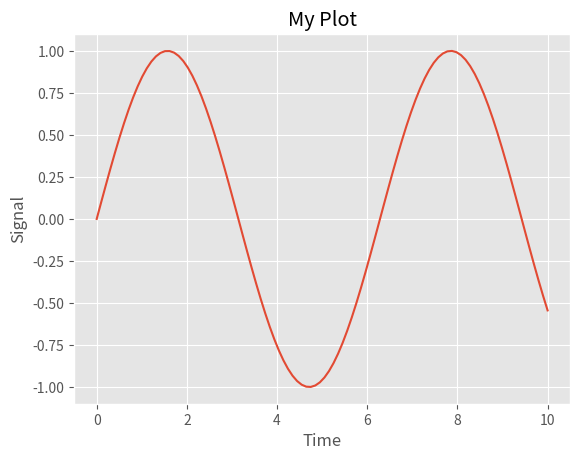
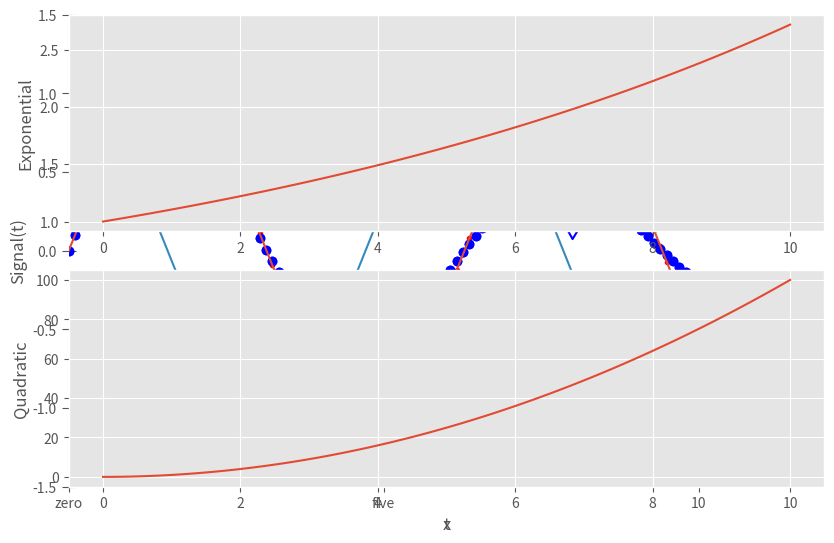
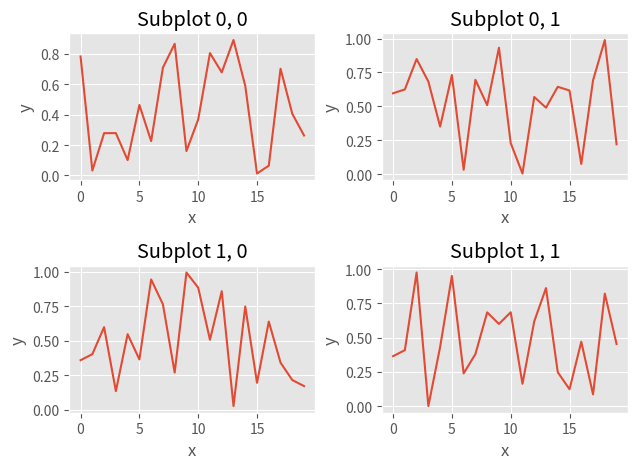
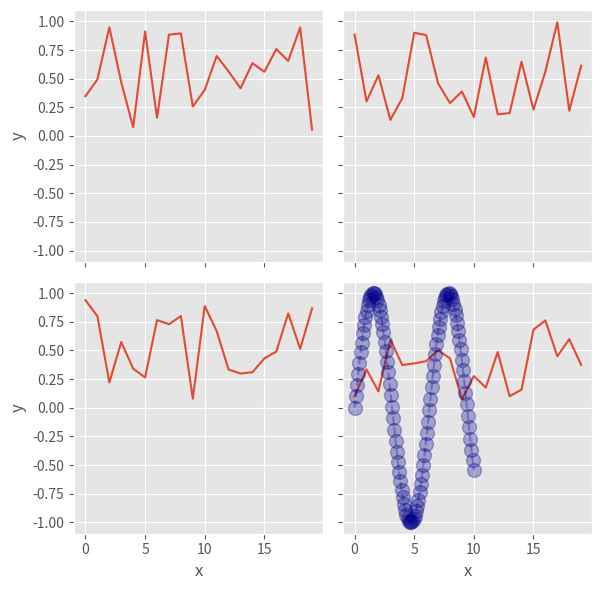

The script that saved these images, in order:
%matplotlib inline
import matplotlib.pyplot as plt
plt.style.use('ggplot')
import numpy as np

t = np.linspace(0, 10.0, 100)
plt.plot(t, np.sin(t))
plt.xlabel('Time')
plt.ylabel('Signal')
plt.title('My Plot'); # supress text output

f = plt.figure(figsize=(9,6)) # 9" x 6", default is 8" x 5.5"

plt.plot(t, np.sin(t), 'r.');
plt.xlabel('x')
plt.ylabel('y')

from matplotlib import lines
lines.lineStyles.keys()

from matplotlib import markers
markers.MarkerStyle.markers.keys()

plt.plot(t, np.sin(t) * np.exp(-0.1*t),'bo')
plt.xlim(-1.0, 11.0)
plt.ylim(-1.0, 1.0)

plt.plot(t, np.sin(t)*np.exp(-0.1*t),'bo')
plt.xlim(0.0, 10.0)
plt.ylim(-1.0, 1.0)
plt.xticks([0,5,10], ['zero','five','10'])
plt.tick_params(axis='y', direction='inout', length=10)

plt.plot(np.random.rand(100), 'b-')
plt.grid(True)
plt.box(False)

plt.plot(t, np.sin(t), label='sin(t)')
plt.plot(t, np.cos(t), label='cos(t)')
plt.xlabel('t')
plt.ylabel('Signal(t)')
plt.ylim(-1.5, 1.5)
plt.xlim(right=12.0)
plt.legend()

plt.subplot(2,1,1) # 2 rows x 1 col, plot 1
plt.plot(t, np.exp(0.1*t))
plt.ylabel('Exponential')

plt.subplot(2,1,2) # 2 rows x 1 col, plot 2
plt.plot(t, t**2)
plt.ylabel('Quadratic')
plt.xlabel('x')

plt.tight_layout()

f, ax = plt.subplots(2, 2)

for i in range(2):
    for j in range(2):
        plt.sca(ax[i,j])
        plt.plot(np.random.rand(20))
        plt.xlabel('x')
        plt.ylabel('y')
        plt.title("Subplot {}, {}".format(i, j))

plt.tight_layout()

f, ax = plt.subplots(2, 2, sharex=True, sharey=True, figsize=(6,6))

for i in range(2):
    for j in range(2):
        plt.sca(ax[i,j])
        plt.plot(np.random.rand(20))
        if i==1:
            plt.xlabel('x')
        if j==0:
            plt.ylabel('y')

plt.tight_layout()

plt.plot(t, np.sin(t), marker='o', color='darkblue',
         linestyle='--', alpha=0.3, markersize=10)